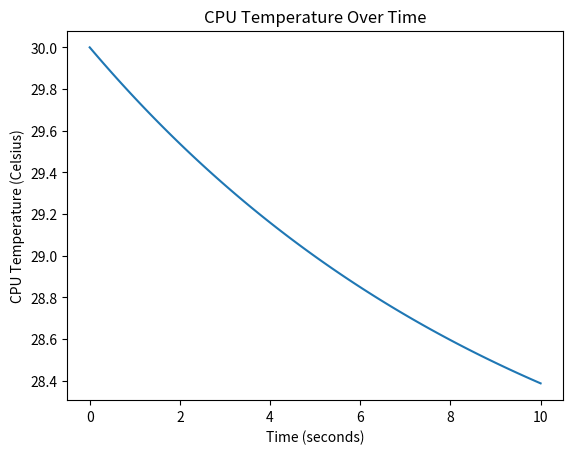

Generate this figure with matplotlib:
#!/usr/bin/env python3

import numpy as np
from scipy.integrate import odeint
import matplotlib.pyplot as plt

def cpu_temperature(T, t, W, k, c, A, F):

    """Function that will calculate the change in CPU temperature
	Equation: dT/dt = H(W)−C(T,A,F)
	dT = change in temperature
	dt = change in time
	H(W) = function represented heat generation as a function of workload W
	C(T,A,F) = function representing cooling as a function of temperature T, 
	ambient temperature A, and fan speed/cooling system efficiency F."""
    # Heat generation
    heat_generated = k * W**2

    # Cooling effect
    cooling_effect = c * F * (T - A)

    # Change in temperature
    dTdt = heat_generated - cooling_effect
    return dTdt

# Time points
t = np.linspace(0, 10, 100)  # 10 seconds

# Parameters
W = 0.7  # Workload (0 to 1)
k = 0.5  # Heat generation constant
c = 0.1  # Cooling efficiency
A = 25   # Ambient temperature (Celsius)
F = 1.0  # Cooling system efficiency (0 to 1)

# Initial condition
T0 = 30  # Initial CPU temperature (Celsius)

# Solve ODE
temperature = odeint(cpu_temperature, T0, t, args=(W, k, c, A, F))

# Visualization
plt.plot(t, temperature)
plt.xlabel('Time (seconds)')
plt.ylabel('CPU Temperature (Celsius)')
plt.title('CPU Temperature Over Time')
plt.show()
